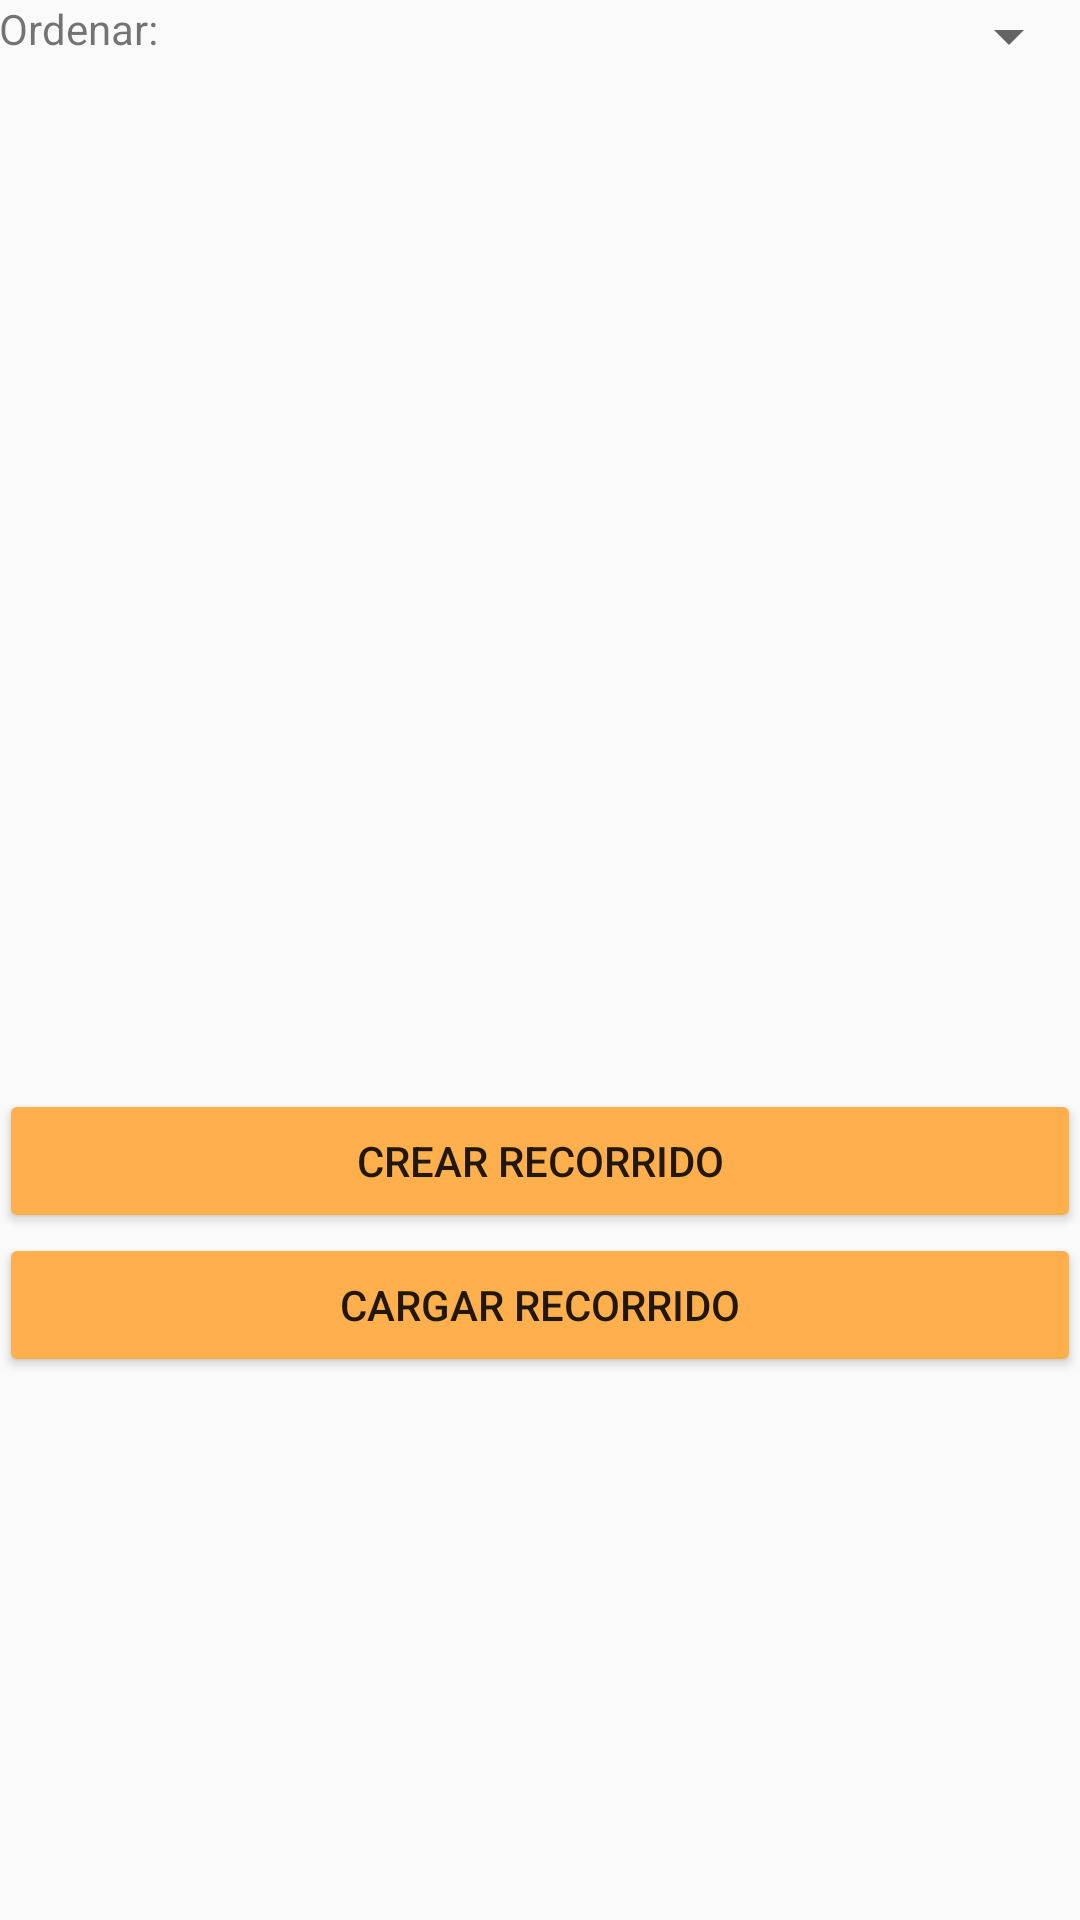

Android layout source for this screen:
<!-- AndroidManifest.xml: application theme AppTheme -->
<!-- res/layout/activity_lista_recorridos.xml -->
<?xml version="1.0" encoding="utf-8"?>
<RelativeLayout xmlns:android="http://schemas.android.com/apk/res/android"
    xmlns:tools="http://schemas.android.com/tools"
    android:id="@+id/activity_lista_recorridos"
    android:layout_width="match_parent"
    android:layout_height="match_parent"
    android:paddingBottom="@dimen/activity_vertical_margin"
    android:paddingLeft="@dimen/activity_horizontal_margin"
    android:paddingRight="@dimen/activity_horizontal_margin"
    android:paddingTop="@dimen/activity_vertical_margin"
    tools:context="org.hopto.fundacioncgr.fundacioncgr.ListaRecorridos">


    <LinearLayout
        android:orientation="vertical"
        android:layout_width="match_parent"
        android:layout_height="match_parent"
        android:weightSum="1">

        <LinearLayout
            android:orientation="horizontal"
            android:layout_width="match_parent"
            android:layout_height="37dp">
            <TextView
                android:text="Ordenar:"
                android:layout_width="wrap_content"
                android:layout_height="wrap_content"
                android:id="@+id/textView" />

            <Spinner
                android:layout_width="match_parent"
                android:layout_height="wrap_content"
                android:id="@+id/spin_preferencias" />
        </LinearLayout>

        <ListView
            android:layout_width="match_parent"
            android:layout_height="326dp"
            android:id="@+id/lvRecorridos" />

        <Button
            android:text="Crear Recorrido"
            android:layout_width="match_parent"
            android:layout_height="wrap_content"
            android:backgroundTint="@color/buttonBasic"
            android:id="@+id/btAnadir" />

        <Button
            android:text="Cargar Recorrido"
            android:layout_width="match_parent"
            android:layout_height="wrap_content"
            android:backgroundTint="@color/buttonBasic"
            android:id="@+id/btCargarRecorrido" />

    </LinearLayout>

</RelativeLayout>
<!-- resources referenced by this layout -->
<resources>
  <color name="buttonBasic">#ffaf4c</color>
  <style name="AppTheme" parent="Theme.AppCompat.Light.DarkActionBar">
          
          <item name="colorPrimary">@color/colorPrimary</item>
          <item name="colorPrimaryDark">@color/colorPrimaryDark</item>
          <item name="colorAccent">@color/colorAccent</item>
      </style>
  <color name="colorPrimary">#4376d6</color>
  <color name="colorPrimaryDark">#303F9F</color>
  <color name="colorAccent">#00e6ff</color>
</resources>
